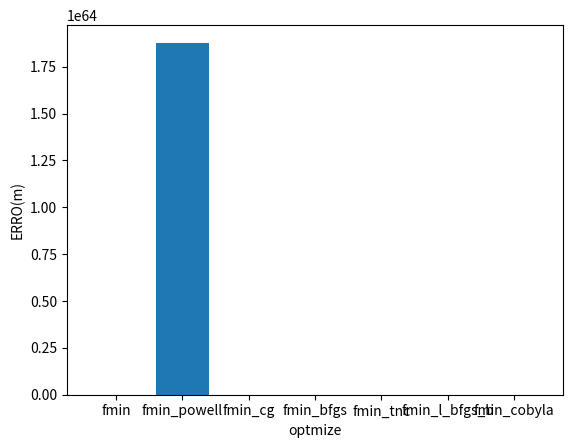

The script that saved this image:
# -*- coding: utf-8 -*-
"""
Created on Tue Dec 26 13:11:00 2017

[redacted]
"""

import scipy.optimize as opt
import numpy as np

points=[]
def obj_func(p):
    x1,x2=p
    z=(1.74018092e+01)+(-2.41232312e-01)*x1+(-3.25819792e+00)*x2+(-1.67755970e-01)*x1**2+(9.46116968e-01)*x1*x2+(2.24755487e+00)*x2**2+(1.39952641e-03)*x1**3+(-3.32730684e-01)*x1**2*x2+(-4.67487295e-01)*x1*x2**2+(-7.29328135e-01)*x2**3+(7.80053382e-03)*x1**4+(4.66959057e-02)*x1**3*x2+(5.26926462e-02)*x1**2*x2**2+(4.61311364e-02)*x1*x2**3+(9.90805086e-02)*x2**4+(-6.23903410e-04)*x1**5+(-2.29681270e-03)*x1**4*x2+(-4.29366213e-04)*x1**3*x2**2+(-4.73212070e-03)*x1**2*x2**3+(-1.17877509e-04)*x1*x2**4+(-4.65569108e-03)*x2**5
    points.append((x1,x2,z))
    return z

#偏导数，有些优化方法用得到，有些用不到
def fprime(p):
    x1,x2=p
#    dx1=0.669684446*x1 - 0.00447399056*x2 - 3.10686268
#    dx2=-0.00447399056*x1 + 0.579336736*x2 - 3.2399659
    dx1=-0.00311951705*x1**4 - 0.0091872508*x1**3*x2 + 0.03120213528*x1**3 - 0.001288098639*x1**2*x2**2 + 0.1400877171*x1**2*x2 + 0.00419857923*x1**2 - 0.0094642414*x1*x2**3 + 0.1053852924*x1*x2**2 - 0.665461368*x1*x2 - 0.33551194*x1 - 0.000117877509*x2**4 + 0.0461311364*x2**3 - 0.467487295*x2**2 + 0.946116968*x2 - 0.241232312
    dx2= -0.0022968127*x1**4 - 0.000858732426*x1**3*x2 + 0.0466959057*x1**3 - 0.0141963621*x1**2*x2**2 + 0.1053852924*x1**2*x2 - 0.332730684*x1**2 - 0.000471510036*x1*x2**3 + 0.1383934092*x1*x2**2 - 0.93497459*x1*x2 + 0.946116968*x1 - 0.0232784554*x2**4 + 0.3963220344*x2**3 - 2.187984405*x2**2 + 4.49510974*x2 - 3.25819792
    return np.array([dx1,dx2])
def hess(p):
    x1,x2 = p
    
init_point=(1,1)

#这两种优化方法没用到偏导
result1=opt.fmin(obj_func,init_point)
result2=opt.fmin_powell(obj_func,init_point)

#用到偏导的：
result3=opt.fmin_cg(obj_func,init_point,fprime=fprime)
result4=opt.fmin_bfgs(obj_func,init_point,fprime=fprime)
result5=opt.fmin_tnc(obj_func,init_point,fprime=fprime)
result6=opt.fmin_l_bfgs_b(obj_func,init_point,fprime=fprime)

#其它
result7=opt.fmin_cobyla(obj_func,init_point,[])
##需要用到hessian矩阵的
print(result1,result2,result3,result4,result5,result6,result7)
import math
def er(a,b): 
    t = math.sqrt((a-4.7)**2+(b-5.8)**2)
    return t


e1=er(4.73496075 , 6.03049323)
e2=er(1.12812906e+64  , 1.50198046e+64)
e3=er(4.73495092 , 6.03044635)
e4=er(4.73495228 , 6.03044726)
e5=er(3.05957344e+23,   3.26857451e+25)
e6=er(1.89670372e+47,   4.98479440e+47)
e7=er(4.73490248 , 6.030491 )
e = [e1,e2,e3,e4,e5,e6,e7]
import seaborn
import matplotlib.pyplot as plt
fig, ax = plt.subplots()
pm = plt.bar([1,2,3,4,5,6,7],e)
ax.set_xticks([1,2,3,4,5,6,7])
ax.set_xticklabels(['fmin','fmin_powell','fmin_cg','fmin_bfgs','fmin_tnc','fmin_l_bfgs_b','fmin_cobyla'])
ax.set_ylabel('ERRO(m)')
ax.set_xlabel('optmize')
#plt.ylim(0.17,0.173)
plt.show()